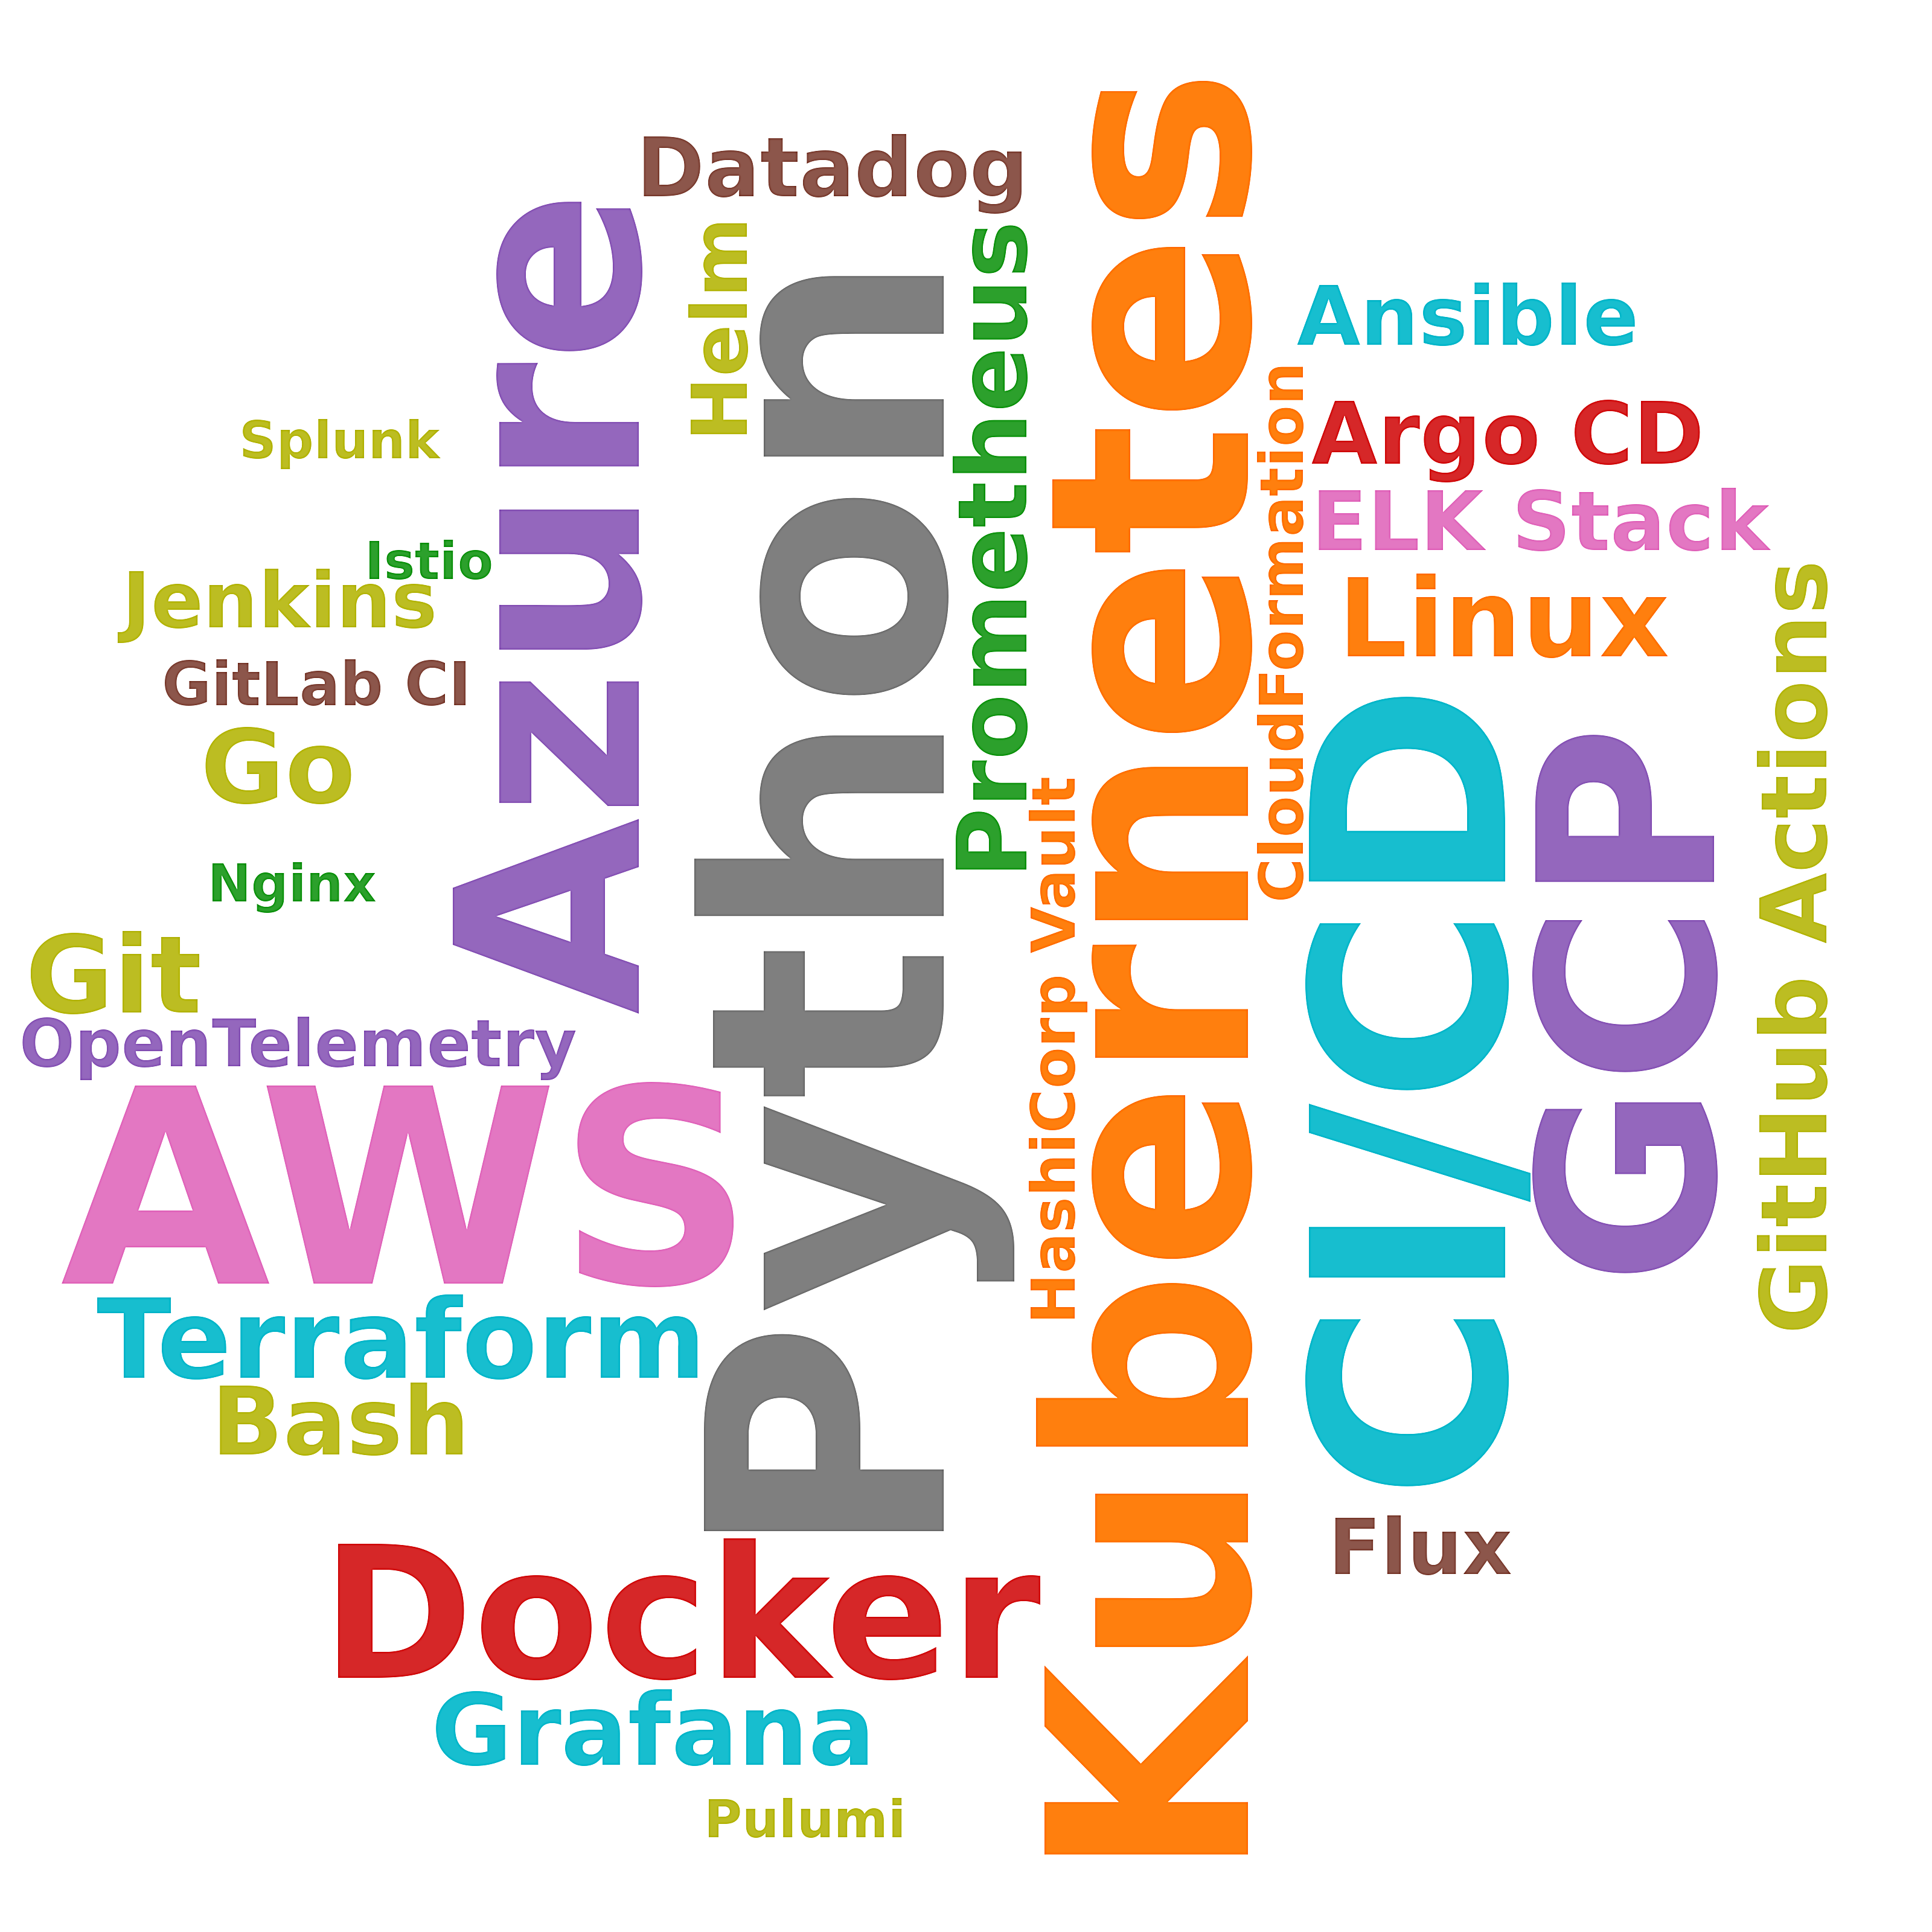

The data file committed next to this chart (first rows):
skill, postings_mentioning, pct_of_postings
Python, 83, 20.3
Kubernetes, 37, 9.0
AWS, 33, 8.1
CI/CD, 32, 7.8
Azure, 25, 6.1
GCP, 21, 5.1
Docker, 17, 4.2
Terraform, 17, 4.2
Linux, 16, 3.9
Git, 15, 3.7
Go, 12, 2.9
Grafana, 10, 2.4
Prometheus, 9, 2.2
Bash, 8, 2.0
GitHub Actions, 7, 1.7
Argo CD, 5, 1.2
Ansible, 4, 1.0
Datadog, 4, 1.0
ELK Stack, 4, 1.0
Helm, 3, 0.7
Jenkins, 3, 0.7
Flux, 3, 0.7
OpenTelemetry, 3, 0.7
CloudFormation, 2, 0.5
GitLab CI, 2, 0.5
HashiCorp Vault, 2, 0.5
Pulumi, 1, 0.2
Splunk, 1, 0.2
Nginx, 1, 0.2
Istio, 1, 0.2
